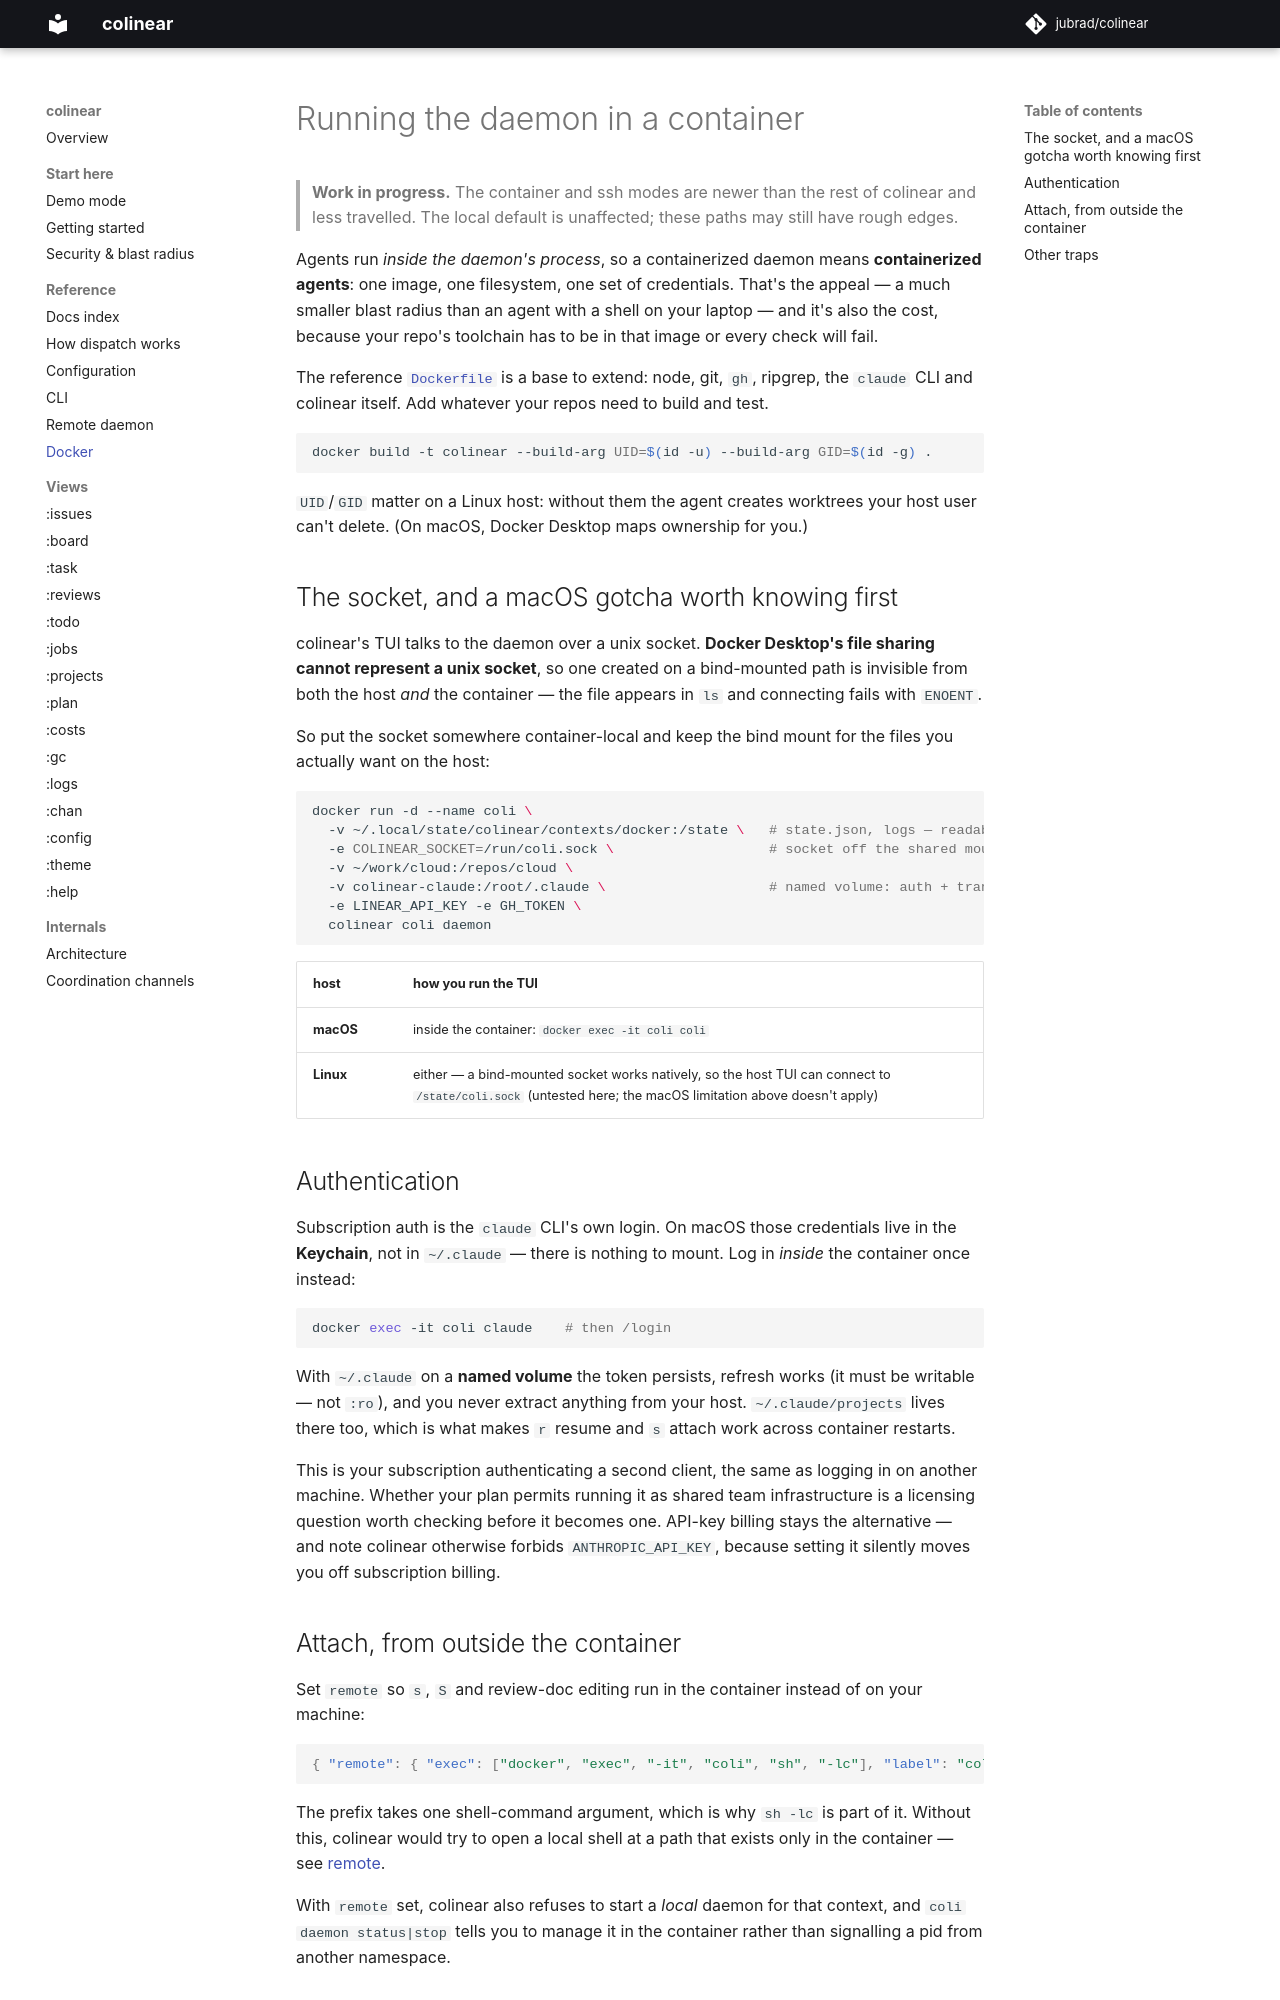

repository: jubrad/colinear · page: docs/docker/index.html · generator: mkdocs

# Running the daemon in a container

> **Work in progress.** The container and ssh modes are newer than the rest of colinear and less
> travelled. The local default is unaffected; these paths may still have rough edges.

Agents run *inside the daemon's process*, so a containerized daemon means **containerized agents**:
one image, one filesystem, one set of credentials. That's the appeal — a much smaller blast radius
than an agent with a shell on your laptop — and it's also the cost, because your repo's toolchain has
to be in that image or every check will fail.

The reference [`Dockerfile`](../Dockerfile) is a base to extend: node, git, `gh`, ripgrep, the
`claude` CLI and colinear itself. Add whatever your repos need to build and test.

```bash
docker build -t colinear --build-arg UID=$(id -u) --build-arg GID=$(id -g) .
```

`UID`/`GID` matter on a Linux host: without them the agent creates worktrees your host user can't
delete. (On macOS, Docker Desktop maps ownership for you.)

## The socket, and a macOS gotcha worth knowing first

colinear's TUI talks to the daemon over a unix socket. **Docker Desktop's file sharing cannot
represent a unix socket**, so one created on a bind-mounted path is invisible from both the host
*and* the container — the file appears in `ls` and connecting fails with `ENOENT`.

So put the socket somewhere container-local and keep the bind mount for the files you actually want
on the host:

```bash
docker run -d --name coli \
  -v ~/.local/state/colinear/contexts/docker:/state \   # state.json, logs — readable from the host
  -e COLINEAR_SOCKET=/run/coli.sock \                   # socket off the shared mount
  -v ~/work/cloud:/repos/cloud \
  -v colinear-claude:/root/.claude \                    # named volume: auth + transcripts
  -e LINEAR_API_KEY -e GH_TOKEN \
  colinear coli daemon
```

| host | how you run the TUI |
|---|---|
| **macOS** | inside the container: `docker exec -it coli coli` |
| **Linux** | either — a bind-mounted socket works natively, so the host TUI can connect to `/state/coli.sock` (untested here; the macOS limitation above doesn't apply) |

## Authentication

Subscription auth is the `claude` CLI's own login. On macOS those credentials live in the
**Keychain**, not in `~/.claude` — there is nothing to mount. Log in *inside* the container once
instead:

```bash
docker exec -it coli claude    # then /login
```

With `~/.claude` on a **named volume** the token persists, refresh works (it must be writable — not
`:ro`), and you never extract anything from your host. `~/.claude/projects` lives there too, which is
what makes `r` resume and `s` attach work across container restarts.

This is your subscription authenticating a second client, the same as logging in on another machine.
Whether your plan permits running it as shared team infrastructure is a licensing question worth
checking before it becomes one. API-key billing stays the alternative — and note colinear otherwise
forbids `ANTHROPIC_API_KEY`, because setting it silently moves you off subscription billing.
